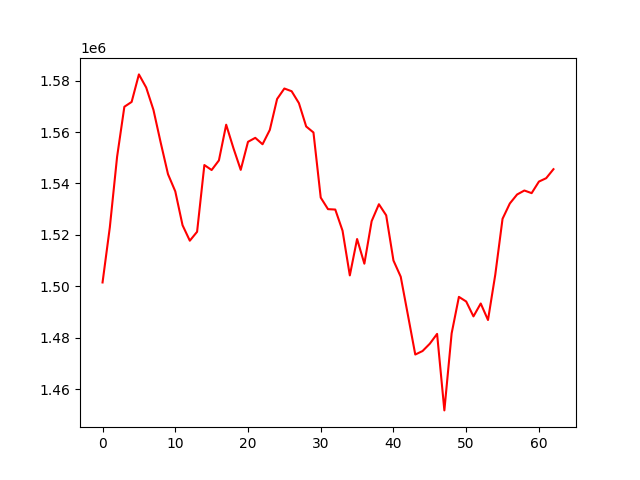

The file beside this chart, header and first rows:
account_value, date, daily_return
1501504, 2023-01-10, 
1522927, 2023-01-11, 0.01427
1550379, 2023-01-12, 0.01803
1569846, 2023-01-13, 0.01256
1571725, 2023-01-16, 0.001197
1582428, 2023-01-17, 0.00681
1577326, 2023-01-18, -0.003224
1568624, 2023-01-19, -0.005517
1555843, 2023-01-20, -0.008148
1543621, 2023-01-23, -0.007855
1536946, 2023-01-24, -0.004324
1523770, 2023-01-25, -0.008573
1517750, 2023-01-27, -0.00395
1521219, 2023-01-30, 0.002285
1547174, 2023-01-31, 0.01706
1545235, 2023-02-01, -0.001253
1548979, 2023-02-02, 0.002423
1562864, 2023-02-03, 0.008964
1553717, 2023-02-06, -0.005852
1545299, 2023-02-07, -0.005418
1556206, 2023-02-08, 0.007058
1557756, 2023-02-09, 0.0009961
1555254, 2023-02-10, -0.001606
1560839, 2023-02-13, 0.003591
1572860, 2023-02-14, 0.007702
1576940, 2023-02-15, 0.002594
1575880, 2023-02-16, -0.0006728
1571252, 2023-02-17, -0.002936
1562175, 2023-02-20, -0.005777
1559841, 2023-02-21, -0.001494
1534509, 2023-02-22, -0.01624
1530018, 2023-02-23, -0.002927
1529864, 2023-02-24, -0.0001003
1521628, 2023-02-27, -0.005384
1504243, 2023-02-28, -0.01143
1518400, 2023-03-01, 0.009411
1508807, 2023-03-02, -0.006318
1525340, 2023-03-03, 0.01096
1531932, 2023-03-06, 0.004322
1527619, 2023-03-08, -0.002815
1510048, 2023-03-09, -0.0115
1503732, 2023-03-10, -0.004182
1488654, 2023-03-13, -0.01003
1473472, 2023-03-14, -0.0102
1474834, 2023-03-15, 0.0009242
1477686, 2023-03-16, 0.001934
1481500, 2023-03-17, 0.002581
1451744, 2023-03-20, -0.02008
1481694, 2023-03-21, 0.02063
1495900, 2023-03-22, 0.009588
1494103, 2023-03-23, -0.001201
1488306, 2023-03-24, -0.00388
1493322, 2023-03-27, 0.00337
1486904, 2023-03-28, -0.004298
1504536, 2023-03-29, 0.01186
1526266, 2023-03-31, 0.01444
1532221, 2023-04-03, 0.003902
1535718, 2023-04-05, 0.002282
1537268, 2023-04-06, 0.001009
1536244, 2023-04-10, -0.0006656
... 3 more rows
